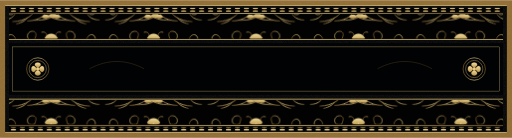
t = 0.00 s
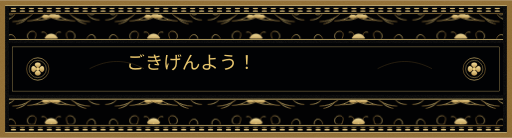
t = 1.25 s
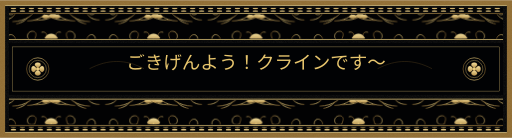
t = 2.50 s
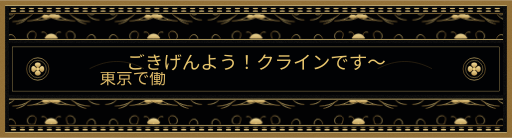
t = 3.63 s
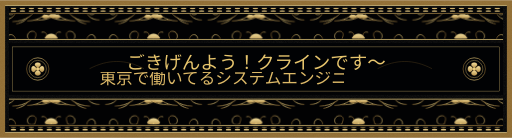
t = 4.88 s
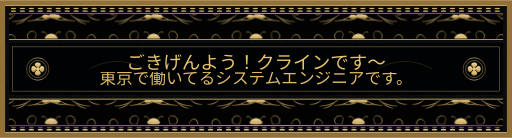
t = 6.00 s

The animated SVG that drew these frames (rendered in a browser with its animation timeline set to each time). Animation: 2 SMIL elements (animate=2); one cycle of 6.00 s.

<svg xmlns="http://www.w3.org/2000/svg" viewBox="0 0 1600 430" role="img" aria-labelledby="title desc">
  <title id="title">Ornate Typing Banner</title>
  <desc id="desc">Unified black and gold medieval style banner with integrated ornament and animated introduction text.</desc>
  <defs>
    <linearGradient id="goldFrame" x1="0%" y1="0%" x2="100%" y2="0%">
      <stop offset="0%" stop-color="#7f5f2b"/>
      <stop offset="50%" stop-color="#e9cc7c"/>
      <stop offset="100%" stop-color="#7f5f2b"/>
    </linearGradient>
    <linearGradient id="goldLeaf" x1="0%" y1="0%" x2="0%" y2="100%">
      <stop offset="0%" stop-color="#f5df9c"/>
      <stop offset="100%" stop-color="#bc9750"/>
    </linearGradient>
    <linearGradient id="panelShade" x1="0%" y1="0%" x2="0%" y2="100%">
      <stop offset="0%" stop-color="#020305"/>
      <stop offset="45%" stop-color="#040508"/>
      <stop offset="100%" stop-color="#020305"/>
    </linearGradient>
    <filter id="grain" x="-10%" y="-10%" width="120%" height="120%">
      <feTurbulence type="fractalNoise" baseFrequency="0.72" numOctaves="2" seed="8" result="noise"/>
      <feColorMatrix in="noise" type="matrix" values="0 0 0 0 0.85 0 0 0 0 0.72 0 0 0 0 0.45 0 0 0 0.08 0"/>
    </filter>
    <pattern id="beadLine" patternUnits="userSpaceOnUse" width="28" height="10">
      <rect width="28" height="10" fill="#020203"/>
      <ellipse cx="14" cy="5" rx="8.8" ry="3.2" fill="url(#goldLeaf)"/>
    </pattern>
    <pattern id="vinePanel" patternUnits="userSpaceOnUse" width="320" height="88">
      <rect width="320" height="88" fill="#020203"/>
      <g stroke="url(#goldFrame)" fill="none" stroke-width="2.35" stroke-linecap="round" stroke-linejoin="round" opacity="0.96">
        <path d="M10 62 C36 62, 54 44, 47 29 C40 15, 23 17, 22 33 C21 43, 31 48, 40 44"/>
        <path d="M40 67 C82 66, 108 44, 112 24 C115 12, 106 7, 96 10 C87 13, 83 24, 88 32 C92 38, 101 39, 109 35"/>
        <path d="M86 65 C128 64, 145 43, 146 26 C147 15, 140 9, 131 12"/>
        <path d="M108 63 C142 62, 160 58, 170 45"/>
        <path d="M310 62 C284 62, 266 44, 273 29 C280 15, 297 17, 298 33 C299 43, 289 48, 280 44"/>
        <path d="M280 67 C238 66, 212 44, 208 24 C205 12, 214 7, 224 10 C233 13, 237 24, 232 32 C228 38, 219 39, 211 35"/>
        <path d="M234 65 C192 64, 175 43, 174 26 C173 15, 180 9, 189 12"/>
        <path d="M212 63 C178 62, 160 58, 150 45"/>
        <path d="M52 74 C70 70, 82 62, 89 52"/>
        <path d="M268 74 C250 70, 238 62, 231 52"/>
      </g>
      <g fill="url(#goldLeaf)" opacity="0.98">
        <path d="M139 30 C151 12, 169 12, 181 30 C170 43, 151 43, 139 30 Z"/>
        <path d="M151 50 C160 37, 171 37, 180 50 C170 58, 160 58, 151 50 Z"/>
        <path d="M130 52 C138 42, 148 42, 156 52 C146 58, 138 59, 130 52 Z"/>
        <path d="M164 52 C172 42, 182 42, 190 52 C182 59, 174 58, 164 52 Z"/>
      </g>
      <circle cx="160" cy="34" r="2.5" fill="#e9cc7c"/>
      <circle cx="160" cy="53" r="1.9" fill="#d5b168"/>
    </pattern>
    <clipPath id="line1Clip">
      <rect x="250" y="170" width="0" height="58">
        <animate
          attributeName="width"
          begin="0s"
          dur="3000ms"
          fill="freeze"
          values="0;0;1100;1100"
          keyTimes="0;0;0.83333333333333;1"/>
      </rect>
    </clipPath>
    <clipPath id="line2Clip">
      <rect x="250" y="224" width="0" height="54">
        <animate
          attributeName="width"
          begin="0s"
          dur="6000ms"
          fill="freeze"
          values="0;0;1100;1100"
          keyTimes="0;0.5;0.91666666666667;1"/>
      </rect>
    </clipPath>
  </defs>

  <rect width="1600" height="430" fill="#8f6c33"/>
  <rect x="16" y="16" width="1568" height="398" fill="#020305"/>
  <rect x="16" y="16" width="1568" height="398" filter="url(#grain)"/>
  <rect x="16" y="16" width="1568" height="2.2" fill="#f0d78f"/>
  <rect x="16" y="411.8" width="1568" height="2.2" fill="#f0d78f"/>

  <rect x="28" y="24" width="1544" height="12" fill="url(#beadLine)"/>
  <rect x="28" y="40" width="1544" height="2.2" fill="url(#goldFrame)"/>
  <rect x="28" y="44" width="1544" height="76" fill="url(#vinePanel)"/>
  <rect x="28" y="122" width="1544" height="2.2" fill="#e9cc7c"/>

  <rect x="28" y="308" width="1544" height="2.2" fill="#e9cc7c"/>
  <rect x="28" y="312" width="1544" height="76" fill="url(#vinePanel)"/>
  <rect x="28" y="390" width="1544" height="2.2" fill="url(#goldFrame)"/>
  <rect x="28" y="396" width="1544" height="12" fill="url(#beadLine)"/>

  <rect x="28" y="134" width="1544" height="162" fill="url(#panelShade)"/>
  <rect x="40" y="146" width="1520" height="138" fill="#010204"/>
  <rect x="40" y="146" width="1520" height="138" fill="none" stroke="#e2c476" stroke-width="1"/>

  <g opacity="0.42">
    <path d="M280 214 C338 184, 392 184, 450 214" stroke="#9d7635" stroke-width="1.7" fill="none"/>
    <path d="M1350 214 C1292 184, 1238 184, 1180 214" stroke="#9d7635" stroke-width="1.7" fill="none"/>
  </g>

  <g transform="translate(118,215)">
    <circle r="35" fill="none" stroke="url(#goldFrame)" stroke-width="2"/>
    <circle r="27" fill="none" stroke="#e8cb7b" stroke-width="1.3" opacity="0.9"/>
    <g fill="url(#goldLeaf)" stroke="#c79f5b" stroke-width="0.8">
      <path d="M0 -20 C10 -20, 14 -10, 0 -4 C-14 -10, -10 -20, 0 -20 Z"/>
      <path d="M20 0 C20 10, 10 14, 4 0 C10 -14, 20 -10, 20 0 Z"/>
      <path d="M0 20 C-10 20, -14 10, 0 4 C14 10, 10 20, 0 20 Z"/>
      <path d="M-20 0 C-20 -10, -10 -14, -4 0 C-10 14, -20 10, -20 0 Z"/>
      <circle cx="0" cy="0" r="5.4" fill="#e9cc7c"/>
    </g>
  </g>

  <g transform="translate(1482,215)">
    <circle r="35" fill="none" stroke="url(#goldFrame)" stroke-width="2"/>
    <circle r="27" fill="none" stroke="#e8cb7b" stroke-width="1.3" opacity="0.9"/>
    <g fill="url(#goldLeaf)" stroke="#c79f5b" stroke-width="0.8">
      <path d="M0 -20 C10 -20, 14 -10, 0 -4 C-14 -10, -10 -20, 0 -20 Z"/>
      <path d="M20 0 C20 10, 10 14, 4 0 C10 -14, 20 -10, 20 0 Z"/>
      <path d="M0 20 C-10 20, -14 10, 0 4 C14 10, 10 20, 0 20 Z"/>
      <path d="M-20 0 C-20 -10, -10 -14, -4 0 C-10 14, -20 10, -20 0 Z"/>
      <circle cx="0" cy="0" r="5.4" fill="#e9cc7c"/>
    </g>
  </g>

  <text
    x="800"
    y="201"
    fill="#e7c56d"
    font-family="'Noto Serif JP','Yu Mincho','Hiragino Mincho ProN',serif"
    font-size="58"
    dominant-baseline="middle"
    text-anchor="middle"
    letter-spacing="0"
    clip-path="url(#line1Clip)">
    ごきげんよう！クラインです〜
  </text>
  <text
    x="800"
    y="251"
    fill="#ddb968"
    font-family="'Noto Serif JP','Yu Mincho','Hiragino Mincho ProN',serif"
    font-size="52"
    dominant-baseline="middle"
    text-anchor="middle"
    letter-spacing="0"
    clip-path="url(#line2Clip)">
    東京で働いてるシステムエンジニアです。
  </text>
</svg>
